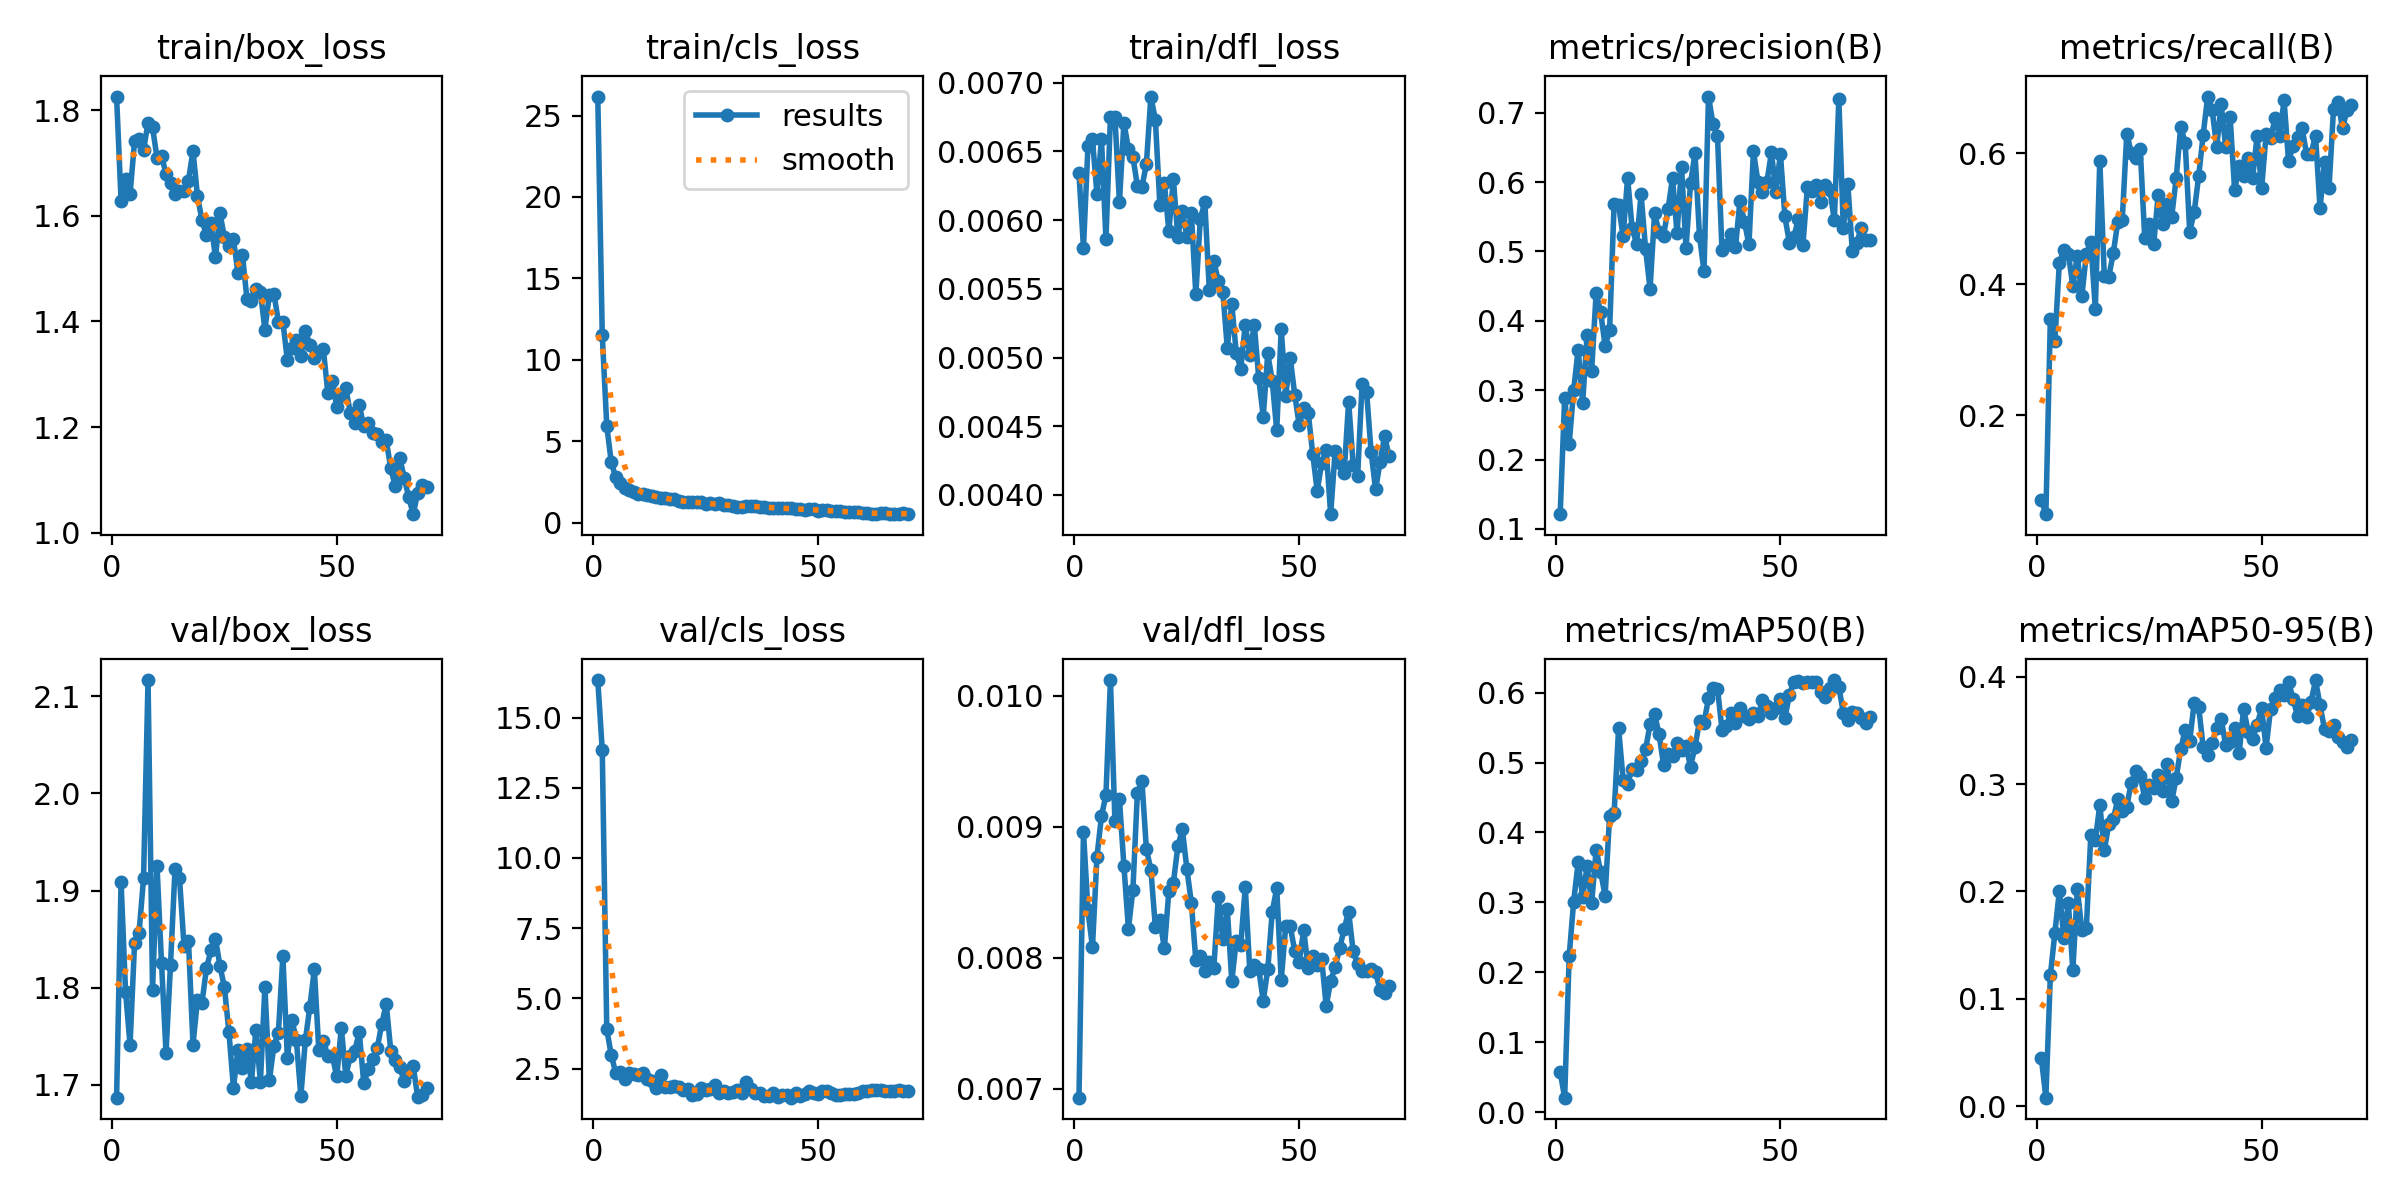

The file beside this chart, header and first rows:
epoch, time, train/box_loss, train/cls_loss, train/dfl_loss, metrics/precision(B), metrics/recall(B), metrics/mAP50(B), metrics/mAP50-95(B), val/box_loss, val/cls_loss, val/dfl_loss, lr/pg0, lr/pg1, lr/pg2
1, 10.38, 1.826, 26.17, 0.00634, 0.1213, 0.0709, 0.05727, 0.04449, 1.687, 16.33, 0.00693, 0.0002375, 0.0002375, 0.0002375
2, 15.48, 1.629, 11.51, 0.0058, 0.2888, 0.04911, 0.02065, 0.00784, 1.909, 13.83, 0.00896, 0.0004806, 0.0004806, 0.0004806
3, 21.47, 1.67, 5.947, 0.00654, 0.2225, 0.3475, 0.2228, 0.1217, 1.796, 3.896, 0.00836, 0.0007166, 0.0007166, 0.0007166
4, 28.46, 1.641, 3.706, 0.00659, 0.3001, 0.3138, 0.3012, 0.1613, 1.741, 2.99, 0.00808, 0.0009456, 0.0009456, 0.0009456
5, 37.22, 1.741, 2.773, 0.00619, 0.3585, 0.4331, 0.357, 0.2005, 1.846, 2.345, 0.00877, 0.001167, 0.001167, 0.001167
6, 43.62, 1.744, 2.437, 0.00659, 0.2817, 0.4523, 0.3074, 0.1565, 1.857, 2.374, 0.00908, 0.001162, 0.001162, 0.001162
7, 49.34, 1.725, 2.143, 0.00586, 0.3803, 0.4469, 0.3515, 0.1896, 1.912, 2.144, 0.00924, 0.001144, 0.001144, 0.001144
8, 55.3, 1.776, 2.023, 0.00675, 0.328, 0.3976, 0.2988, 0.1266, 2.117, 2.344, 0.01012, 0.001126, 0.001126, 0.001126
9, 61.07, 1.768, 1.898, 0.00675, 0.4397, 0.4435, 0.3752, 0.2025, 1.798, 2.301, 0.00904, 0.001109, 0.001109, 0.001109
10, 67.88, 1.71, 1.728, 0.00613, 0.4128, 0.3814, 0.3437, 0.1639, 1.925, 2.293, 0.00921, 0.001091, 0.001091, 0.001091
11, 74.07, 1.714, 1.723, 0.00671, 0.3637, 0.4464, 0.3095, 0.1658, 1.826, 2.363, 0.0087, 0.001073, 0.001073, 0.001073
12, 80.17, 1.68, 1.69, 0.00652, 0.3862, 0.4646, 0.4239, 0.2523, 1.733, 2.117, 0.00822, 0.001056, 0.001056, 0.001056
13, 86.87, 1.662, 1.641, 0.00646, 0.5689, 0.3627, 0.4272, 0.2478, 1.824, 2.076, 0.00852, 0.001038, 0.001038, 0.001038
14, 92.58, 1.641, 1.55, 0.00625, 0.5665, 0.5887, 0.5491, 0.2805, 1.922, 1.819, 0.00926, 0.00102, 0.00102, 0.00102
15, 99.94, 1.646, 1.494, 0.00624, 0.5216, 0.4128, 0.4757, 0.2383, 1.913, 2.275, 0.00935, 0.001002, 0.001002, 0.001002
16, 106, 1.646, 1.504, 0.00641, 0.6063, 0.4117, 0.4692, 0.2626, 1.843, 1.832, 0.00883, 0.0009848, 0.0009848, 0.0009848
17, 112.2, 1.667, 1.449, 0.0069, 0.534, 0.4476, 0.4912, 0.2674, 1.848, 1.841, 0.00867, 0.0009671, 0.0009671, 0.0009671
18, 118.6, 1.723, 1.468, 0.00673, 0.511, 0.4954, 0.4889, 0.2857, 1.742, 1.873, 0.00823, 0.0009495, 0.0009495, 0.0009495
19, 125.6, 1.637, 1.305, 0.00611, 0.5822, 0.4988, 0.502, 0.2752, 1.788, 1.833, 0.00829, 0.0009318, 0.0009318, 0.0009318
20, 131.7, 1.592, 1.277, 0.00627, 0.5041, 0.63, 0.5188, 0.2791, 1.784, 1.727, 0.00807, 0.0009141, 0.0009141, 0.0009141
21, 137.6, 1.563, 1.246, 0.00592, 0.4456, 0.6011, 0.5547, 0.3015, 1.82, 1.792, 0.00851, 0.0008964, 0.0008964, 0.0008964
22, 144.2, 1.586, 1.239, 0.0063, 0.5548, 0.593, 0.5695, 0.3121, 1.838, 1.552, 0.00857, 0.0008787, 0.0008787, 0.0008787
23, 151.1, 1.521, 1.231, 0.00588, 0.5281, 0.606, 0.5403, 0.3074, 1.851, 1.616, 0.00885, 0.0008611, 0.0008611, 0.0008611
24, 157.1, 1.605, 1.256, 0.00607, 0.5227, 0.4706, 0.4971, 0.287, 1.823, 1.825, 0.00898, 0.0008434, 0.0008434, 0.0008434
25, 162.9, 1.559, 1.16, 0.00588, 0.5611, 0.4921, 0.5129, 0.2988, 1.8, 1.731, 0.00868, 0.0008257, 0.0008257, 0.0008257
26, 168.7, 1.543, 1.174, 0.00605, 0.6059, 0.462, 0.509, 0.2966, 1.754, 1.761, 0.00842, 0.000808, 0.000808, 0.000808
27, 174.5, 1.555, 1.115, 0.00546, 0.5259, 0.5371, 0.5283, 0.3083, 1.697, 1.904, 0.00798, 0.0007904, 0.0007904, 0.0007904
28, 180.6, 1.492, 1.174, 0.00601, 0.622, 0.4929, 0.5181, 0.2934, 1.736, 1.622, 0.00801, 0.0007727, 0.0007727, 0.0007727
29, 186.7, 1.527, 1.06, 0.00613, 0.5047, 0.5227, 0.5236, 0.3192, 1.718, 1.695, 0.0079, 0.000755, 0.000755, 0.000755
30, 193.8, 1.443, 1.051, 0.00549, 0.5981, 0.5034, 0.4941, 0.2839, 1.737, 1.649, 0.00797, 0.0007373, 0.0007373, 0.0007373
31, 200, 1.439, 1.006, 0.0057, 0.6413, 0.5626, 0.5225, 0.3061, 1.703, 1.658, 0.00792, 0.0007196, 0.0007196, 0.0007196
32, 206, 1.462, 0.9852, 0.00556, 0.5223, 0.6406, 0.5592, 0.3325, 1.757, 1.756, 0.00846, 0.000702, 0.000702, 0.000702
33, 213, 1.457, 0.983, 0.00548, 0.4715, 0.6158, 0.5568, 0.3507, 1.703, 1.647, 0.00814, 0.0006843, 0.0006843, 0.0006843
34, 219.6, 1.385, 1.009, 0.00507, 0.7233, 0.4803, 0.5918, 0.3402, 1.801, 2.031, 0.00837, 0.0006666, 0.0006666, 0.0006666
35, 225.4, 1.451, 1.038, 0.00539, 0.6841, 0.5102, 0.6073, 0.3757, 1.705, 1.771, 0.00782, 0.0006489, 0.0006489, 0.0006489
36, 231.8, 1.453, 0.9942, 0.00503, 0.6663, 0.5651, 0.6058, 0.3719, 1.74, 1.636, 0.00813, 0.0006312, 0.0006312, 0.0006312
37, 237.6, 1.4, 0.9697, 0.00492, 0.5024, 0.6284, 0.5473, 0.3345, 1.754, 1.638, 0.0081, 0.0006136, 0.0006136, 0.0006136
38, 243.5, 1.4, 0.9762, 0.00524, 0.5099, 0.6867, 0.553, 0.3274, 1.833, 1.537, 0.00854, 0.0005959, 0.0005959, 0.0005959
39, 249.3, 1.327, 0.8928, 0.00502, 0.5245, 0.6664, 0.5709, 0.3385, 1.728, 1.535, 0.0079, 0.0005782, 0.0005782, 0.0005782
40, 255.3, 1.351, 0.8937, 0.00524, 0.5059, 0.6091, 0.5567, 0.3524, 1.767, 1.62, 0.00794, 0.0005605, 0.0005605, 0.0005605
41, 260.9, 1.365, 0.8899, 0.00485, 0.573, 0.6747, 0.5786, 0.3611, 1.746, 1.475, 0.00791, 0.0005429, 0.0005429, 0.0005429
42, 266.8, 1.334, 0.8831, 0.00457, 0.5426, 0.61, 0.5661, 0.3363, 1.688, 1.575, 0.00767, 0.0005252, 0.0005252, 0.0005252
43, 272.5, 1.382, 0.873, 0.00503, 0.5101, 0.6553, 0.5616, 0.3397, 1.746, 1.548, 0.00791, 0.0005075, 0.0005075, 0.0005075
44, 278.5, 1.356, 0.8866, 0.00483, 0.6442, 0.5433, 0.571, 0.3521, 1.78, 1.469, 0.00835, 0.0004898, 0.0004898, 0.0004898
45, 285.2, 1.332, 0.8078, 0.00447, 0.6006, 0.581, 0.5668, 0.3288, 1.819, 1.623, 0.00853, 0.0004721, 0.0004721, 0.0004721
46, 291.2, 1.341, 0.8143, 0.00521, 0.5861, 0.5654, 0.5893, 0.3703, 1.735, 1.525, 0.00783, 0.0004545, 0.0004545, 0.0004545
47, 297.1, 1.348, 0.8009, 0.00472, 0.6, 0.5934, 0.5807, 0.349, 1.745, 1.605, 0.00824, 0.0004368, 0.0004368, 0.0004368
48, 303.1, 1.266, 0.8145, 0.005, 0.6429, 0.5628, 0.5707, 0.3424, 1.73, 1.713, 0.00824, 0.0004191, 0.0004191, 0.0004191
49, 308.9, 1.287, 0.8179, 0.00473, 0.5862, 0.6264, 0.5786, 0.3553, 1.73, 1.644, 0.00805, 0.0004014, 0.0004014, 0.0004014
50, 315.2, 1.239, 0.7238, 0.00451, 0.6411, 0.5464, 0.5916, 0.3708, 1.709, 1.593, 0.00797, 0.0003837, 0.0003837, 0.0003837
51, 321, 1.259, 0.7772, 0.00463, 0.5506, 0.6288, 0.5638, 0.3338, 1.759, 1.694, 0.00821, 0.0003661, 0.0003661, 0.0003661
52, 327.3, 1.273, 0.7609, 0.0046, 0.5123, 0.6229, 0.597, 0.3704, 1.709, 1.702, 0.00792, 0.0003484, 0.0003484, 0.0003484
53, 333.2, 1.227, 0.7008, 0.0043, 0.5215, 0.6537, 0.6157, 0.3803, 1.73, 1.65, 0.00801, 0.0003307, 0.0003307, 0.0003307
54, 340.6, 1.207, 0.6883, 0.00403, 0.5464, 0.6269, 0.616, 0.3878, 1.735, 1.574, 0.00794, 0.000313, 0.000313, 0.000313
55, 347.1, 1.241, 0.6995, 0.00423, 0.5088, 0.6807, 0.6141, 0.3828, 1.754, 1.553, 0.00799, 0.0002954, 0.0002954, 0.0002954
56, 352.8, 1.202, 0.6719, 0.00433, 0.5924, 0.5877, 0.615, 0.3955, 1.702, 1.596, 0.00763, 0.0002777, 0.0002777, 0.0002777
57, 358.9, 1.208, 0.6357, 0.00386, 0.5878, 0.6118, 0.6154, 0.3794, 1.716, 1.584, 0.00782, 0.00026, 0.00026, 0.00026
58, 364.4, 1.188, 0.6491, 0.00432, 0.5955, 0.6256, 0.6147, 0.3635, 1.727, 1.59, 0.00793, 0.0002423, 0.0002423, 0.0002423
59, 370.1, 1.187, 0.6273, 0.00423, 0.5711, 0.6385, 0.6006, 0.3736, 1.738, 1.639, 0.00807, 0.0002246, 0.0002246, 0.0002246
60, 375.6, 1.172, 0.5936, 0.00416, 0.5963, 0.5993, 0.5938, 0.3621, 1.763, 1.72, 0.00822, 0.000207, 0.000207, 0.000207
... 10 more rows
